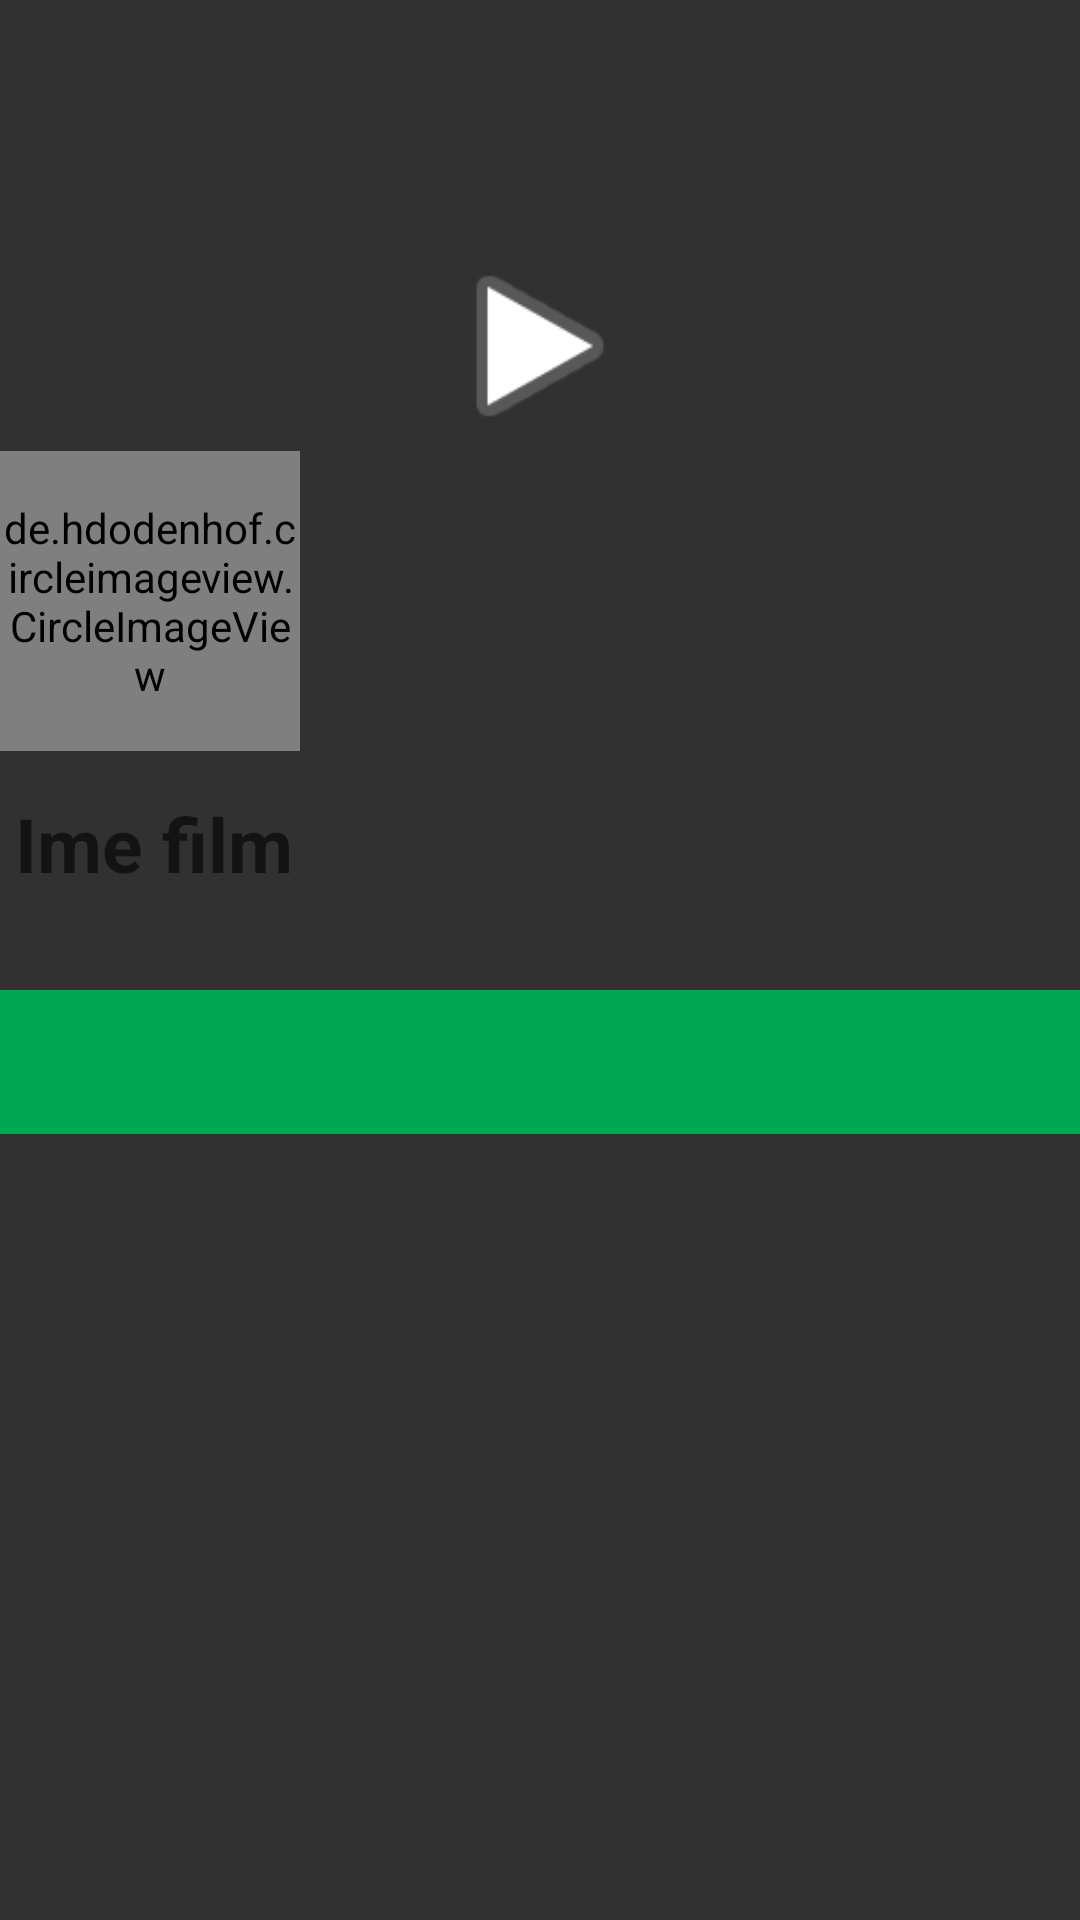

Here is an Android app screen rendered from its layout file. Give the layout XML and the strings, colors and styles it references.
<!-- AndroidManifest.xml: application theme AppTheme -->
<!-- res/layout/movie_detail.xml -->
<?xml version="1.0" encoding="utf-8"?>
<RelativeLayout
    xmlns:android="http://schemas.android.com/apk/res/android"
    xmlns:app="http://schemas.android.com/apk/res-auto"
   android:layout_width="match_parent"
    android:layout_height="wrap_content"
    android:background="@color/DarkPrimary"
    android:orientation="vertical"
    >
    <LinearLayout
        android:layout_width="match_parent"
        android:layout_height="330dp"
        android:background="@color/DarkPrimary"
        android:orientation="vertical"
        android:id="@+id/layout">

        <ImageView
            android:id="@+id/video"
            android:layout_width="match_parent"
            android:layout_height="200dp"
            android:adjustViewBounds="true"
            android:scaleType="fitXY"
            />
        />
        <ImageView
            android:id="@+id/play"
            android:layout_width="70dp"
            android:layout_height="70dp"
            android:layout_marginTop="-120dp"
            android:layout_gravity="center"
            android:src="@android:drawable/ic_media_play"/>
        />
        <de.hdodenhof.circleimageview.CircleImageView
            android:id="@+id/slikaFilm"
            android:layout_width="100dp"
            android:layout_height="100dp"
            android:scaleType="centerCrop"
            app:civ_border_width="5dp"
            app:civ_border_color="@color/Accent"/>
        <LinearLayout
            android:layout_width="wrap_content"
            android:layout_height="wrap_content"
            android:orientation="horizontal"
            android:layout_marginLeft="120dp"
            android:layout_marginTop="-40dp">
            <TextView
                android:layout_width="wrap_content"
                android:layout_height="wrap_content"
                android:id="@+id/date"
                android:textSize="25dp"
                android:textColor="@color/white"/>

        </LinearLayout>
        <LinearLayout
            android:layout_width="match_parent"
            android:layout_height="80dp"
            android:orientation="vertical"
            android:layout_marginTop="15dp"
            android:padding="5dp"
            android:id="@+id/layout2">
            <TextView
                android:id="@+id/imeF"
                android:layout_width="match_parent"
                android:layout_height="wrap_content"
                android:textSize="25dp"
                android:textColor="@color/white"
                android:textStyle="bold"
                android:hint="Ime film"/>
            <TextView
                android:id="@+id/zarn"
                android:layout_width="match_parent"
                android:layout_height="wrap_content"
                android:textSize="15dp"
                android:textColor="@color/white"
                />
        </LinearLayout>
    </LinearLayout>
    <android.support.v4.view.ViewPager
        android:id="@+id/pager"
        android:layout_width="match_parent"
        android:layout_height="match_parent"
        android:layout_below="@+id/layout">
        <android.support.design.widget.TabLayout
            app:tabTextColor="@color/white"
            app:tabSelectedTextColor="@color/white"
            app:tabIndicatorColor="@color/LightGray"
            android:id="@+id/tablayout"
            android:background="@color/Accent"
            android:layout_width="match_parent"
            android:layout_height="wrap_content"
            android:scrollbars="vertical"/>
    </android.support.v4.view.ViewPager>
</RelativeLayout>
<!-- resources referenced by this layout -->
<resources>
  <color name="Accent">#00a651</color>
  <color name="DarkPrimary"> #323132</color>
  <color name="LightGray">#686768</color>
  <color name="white">#FFF</color>
  <style name="AppTheme" parent="Theme.AppCompat.Light.DarkActionBar">
          
          <item name="colorPrimary">@color/DarkPrimary</item>
          <item name="colorPrimaryDark">@color/DarkPrimary</item>
          <item name="colorAccent">@color/Accent</item>
      </style>
</resources>
